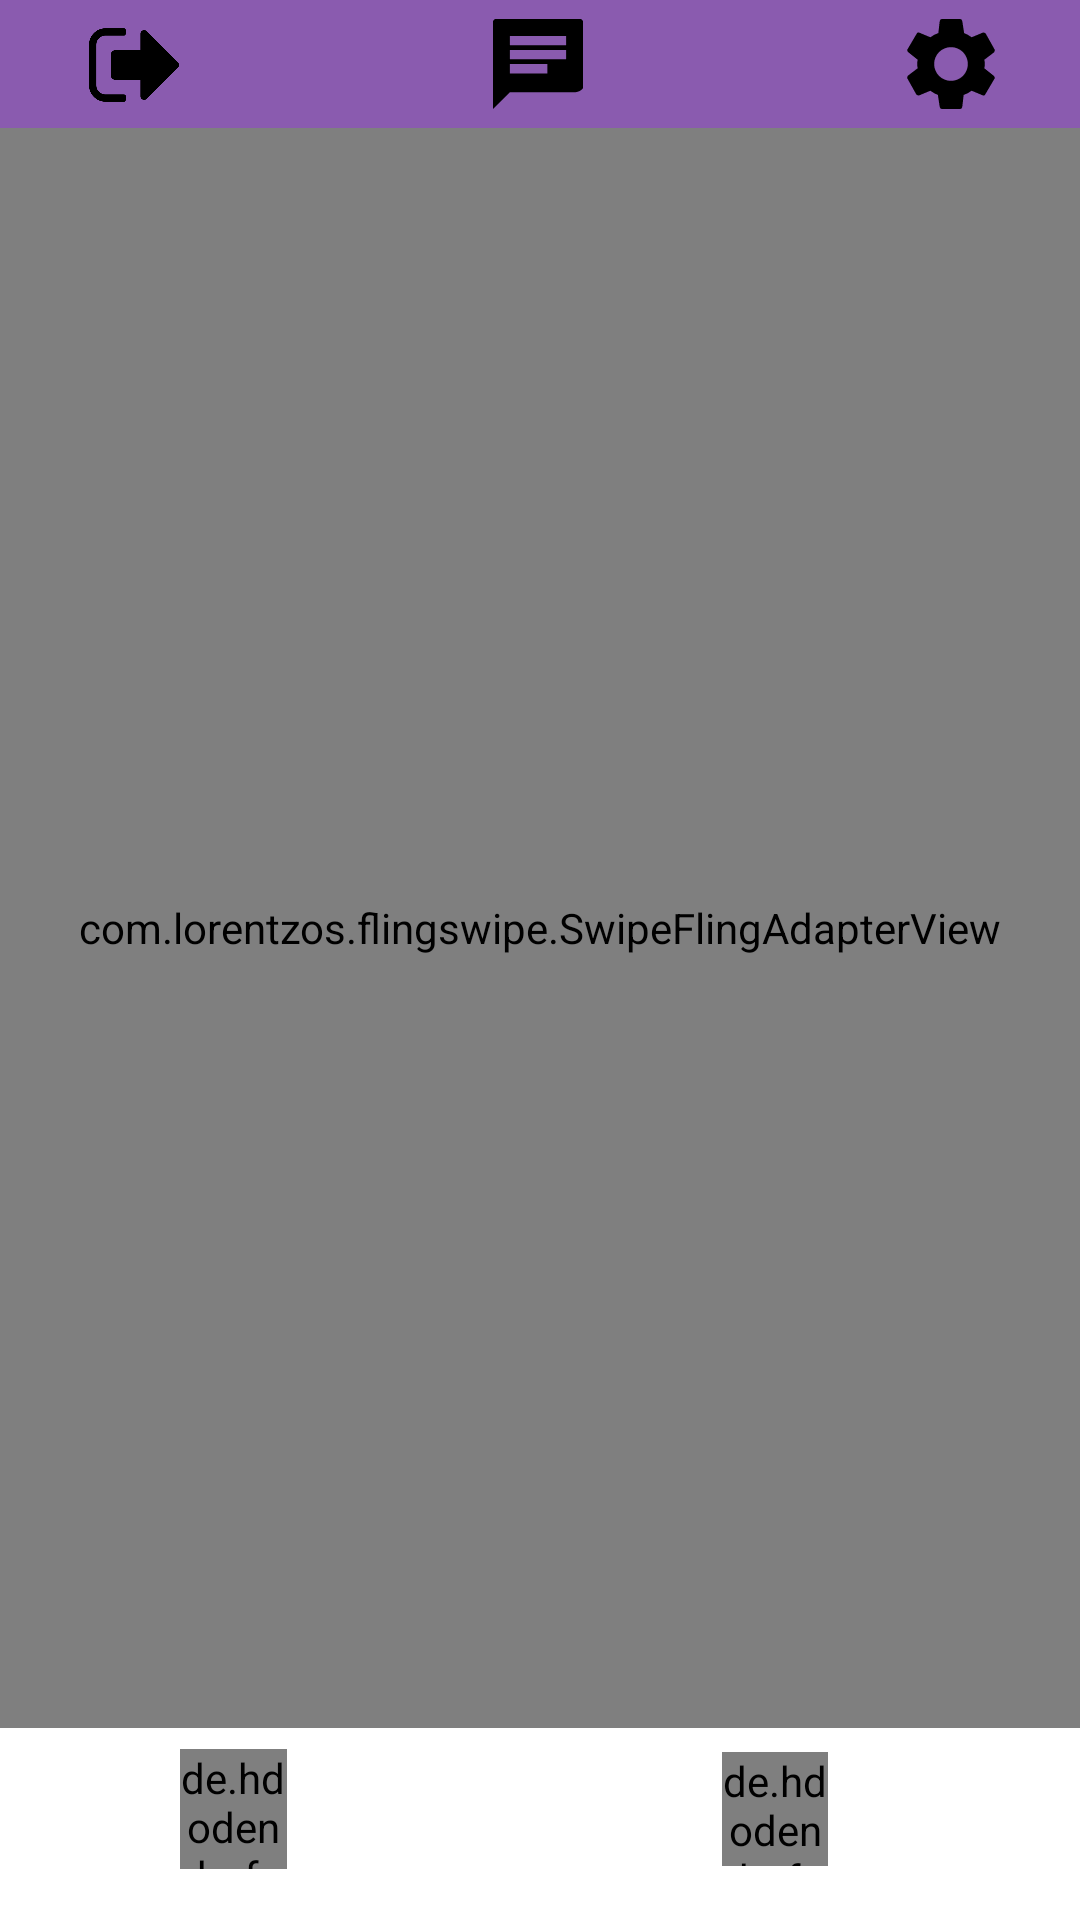

The Android layout XML behind this screen, and the referenced resources:
<!-- AndroidManifest.xml: application theme AppTheme -->
<!-- res/layout/activity_main.xml -->
<?xml version="1.0" encoding="utf-8"?>
<LinearLayout xmlns:android="http://schemas.android.com/apk/res/android"
    xmlns:app="http://schemas.android.com/apk/res-auto"
    xmlns:tools="http://schemas.android.com/tools"
    android:layout_width="match_parent"
    android:layout_height="match_parent"
    tools:context=".MainActivity"
    android:orientation="vertical"
    android:weightSum="15"
    android:background="@color/white"
    >
    <LinearLayout
        android:layout_width="match_parent"
        android:layout_height="0dp"
        android:orientation="horizontal"
        android:layout_weight="1.0">


        <android.support.constraint.ConstraintLayout
            android:layout_width="match_parent"
            android:layout_height="match_parent"
            android:background="@color/nekavijolcna"
            >

            <ImageView
                android:layout_width="30dp"
                android:layout_height="30dp"
                android:layout_gravity="center|left"
                android:layout_marginStart="8dp"
                android:layout_marginLeft="8dp"
                android:layout_marginEnd="8dp"
                android:layout_marginRight="8dp"
                android:onClick="logout"
                android:src="@drawable/sign_out"
                android:text="SignOut"
                app:layout_constraintBottom_toBottomOf="parent"
                app:layout_constraintEnd_toStartOf="@+id/button"
                app:layout_constraintHorizontal_bias="0.182"
                app:layout_constraintStart_toStartOf="parent"
                app:layout_constraintTop_toTopOf="parent"
                app:layout_constraintVertical_bias="0.533" />

            <ImageView
                android:id="@+id/button"
                android:layout_width="30dp"
                android:layout_height="30dp"
                android:layout_gravity="center"
                android:onClick="goToMatches"
                android:src="@drawable/ic_matches"
                android:text="Matches"
                app:layout_constraintBottom_toBottomOf="parent"
                app:layout_constraintEnd_toEndOf="parent"
                app:layout_constraintHorizontal_bias="0.498"
                app:layout_constraintStart_toStartOf="parent"
                app:layout_constraintTop_toTopOf="parent" />

            <ImageView
                android:layout_width="30dp"
                android:layout_height="30dp"
                android:layout_gravity="right"
                android:layout_marginStart="8dp"
                android:layout_marginLeft="8dp"
                android:layout_marginEnd="8dp"
                android:layout_marginRight="8dp"
                android:onClick="goToSettings"
                android:text="Settings"
                android:src="@drawable/ic_settings"
                app:layout_constraintBottom_toBottomOf="parent"
                app:layout_constraintEnd_toEndOf="parent"
                app:layout_constraintHorizontal_bias="0.833"
                app:layout_constraintStart_toEndOf="@+id/button"
                app:layout_constraintTop_toTopOf="parent" />
        </android.support.constraint.ConstraintLayout>

    </LinearLayout>

    <com.lorentzos.flingswipe.SwipeFlingAdapterView
        android:id="@+id/frame"
        android:layout_width="match_parent"
        android:layout_height="0dp"
        android:layout_weight="12.5"
        android:background="@color/white"
        app:layout_constraintEnd_toEndOf="parent"
        app:layout_constraintStart_toStartOf="parent"
        app:rotation_degrees="15.5"
        tools:context=".MyActivity" />

    <android.support.constraint.ConstraintLayout
        android:layout_width="match_parent"
        android:layout_height="0dp"
        android:layout_weight="1.5"
        android:paddingBottom="10dp"
        tools:layout_editor_absoluteY="700dp">

        <de.hdodenhof.circleimageview.CircleImageView
            android:id="@+id/dislike"
            android:layout_width="0dp"
            android:layout_height="0dp"
            android:layout_marginStart="60dp"
            android:layout_marginLeft="60dp"
            android:layout_marginTop="7dp"
            android:layout_marginEnd="145dp"
            android:layout_marginRight="145dp"
            android:layout_marginBottom="7dp"
            android:layout_weight="0.9"
            android:onClick="eventDislike"
            android:src="@drawable/ic_dislike"
            app:layout_constraintBottom_toBottomOf="parent"
            app:layout_constraintEnd_toStartOf="@+id/like"
            app:layout_constraintStart_toStartOf="parent"
            app:layout_constraintTop_toTopOf="parent" />

        <de.hdodenhof.circleimageview.CircleImageView
            android:id="@+id/like"
            android:layout_width="0dp"
            android:layout_height="0dp"
            android:layout_marginTop="8dp"
            android:layout_marginEnd="84dp"
            android:layout_marginRight="84dp"
            android:layout_marginBottom="8dp"
            android:layout_weight="0.9"
            android:onClick="eventLike"
            android:src="@drawable/ic_like"
            app:layout_constraintBottom_toBottomOf="parent"
            app:layout_constraintEnd_toEndOf="parent"
            app:layout_constraintStart_toEndOf="@+id/dislike"
            app:layout_constraintTop_toTopOf="parent" />


    </android.support.constraint.ConstraintLayout>





</LinearLayout>
<!-- resources referenced by this layout -->
<resources>
  <color name="nekavijolcna">#8a5baf</color>
  <color name="white">#FFFFFF</color>
  <!-- drawable ic_matches (drawable-anydpi) -->
  <vector xmlns:android="http://schemas.android.com/apk/res/android"
      android:width="24dp"
      android:height="24dp"
      android:viewportWidth="19.2"
      android:viewportHeight="19.2"
      >
    <group android:translateX="-2.4"
        android:translateY="-2.4">
        <path
            android:fillColor="#000000"
            android:pathData="M20,2L4,2c-1.1,0 -1.99,0.9 -1.99,2L2,22l4,-4h14c1.1,0 2,-0.9 2,-2L22,4c0,-1.1 -0.9,-2 -2,-2zM6,9h12v2L6,11L6,9zM14,14L6,14v-2h8v2zM18,8L6,8L6,6h12v2z"/>
    </group>
  </vector>
  <!-- drawable ic_settings (drawable-anydpi) -->
  <vector xmlns:android="http://schemas.android.com/apk/res/android"
      android:width="24dp"
      android:height="24dp"
      android:viewportWidth="19.2"
      android:viewportHeight="19.2"
      >
    <group android:translateX="-2.4"
        android:translateY="-2.4">
        <path
            android:fillColor="#FF000000"
            android:pathData="M19.1,12.9a2.8,2.8 0,0 0,0.1 -0.9,2.8 2.8,0 0,0 -0.1,-0.9l2.1,-1.6a0.7,0.7 0,0 0,0.1 -0.6L19.4,5.5a0.7,0.7 0,0 0,-0.6 -0.2l-2.4,1a6.5,6.5 0,0 0,-1.6 -0.9l-0.4,-2.6a0.5,0.5 0,0 0,-0.5 -0.4H10.1a0.5,0.5 0,0 0,-0.5 0.4L9.3,5.4a5.6,5.6 0,0 0,-1.7 0.9l-2.4,-1a0.4,0.4 0,0 0,-0.5 0.2l-2,3.4c-0.1,0.2 0,0.4 0.2,0.6l2,1.6a2.8,2.8 0,0 0,-0.1 0.9,2.8 2.8,0 0,0 0.1,0.9L2.8,14.5a0.7,0.7 0,0 0,-0.1 0.6l1.9,3.4a0.7,0.7 0,0 0,0.6 0.2l2.4,-1a6.5,6.5 0,0 0,1.6 0.9l0.4,2.6a0.5,0.5 0,0 0,0.5 0.4h3.8a0.5,0.5 0,0 0,0.5 -0.4l0.3,-2.6a5.6,5.6 0,0 0,1.7 -0.9l2.4,1a0.4,0.4 0,0 0,0.5 -0.2l2,-3.4c0.1,-0.2 0,-0.4 -0.2,-0.6ZM12,15.6A3.6,3.6 0,1 1,15.6 12,3.6 3.6,0 0,1 12,15.6Z"/>
    </group>
  </vector>
  <!-- drawable sign_out: png bitmap (drawable-xhdpi, 8545 bytes) -->
  <style name="AppTheme" parent="Theme.AppCompat.Light.NoActionBar">
          
          <item name="colorPrimary">@color/colorPrimary</item>
          <item name="colorPrimaryDark">@color/colorPrimaryDark</item>
          <item name="colorAccent">@color/colorAccent</item>
      </style>
  <color name="colorPrimary">#008577</color>
  <color name="colorPrimaryDark">#00574B</color>
  <color name="colorAccent">#D81B60</color>
</resources>
